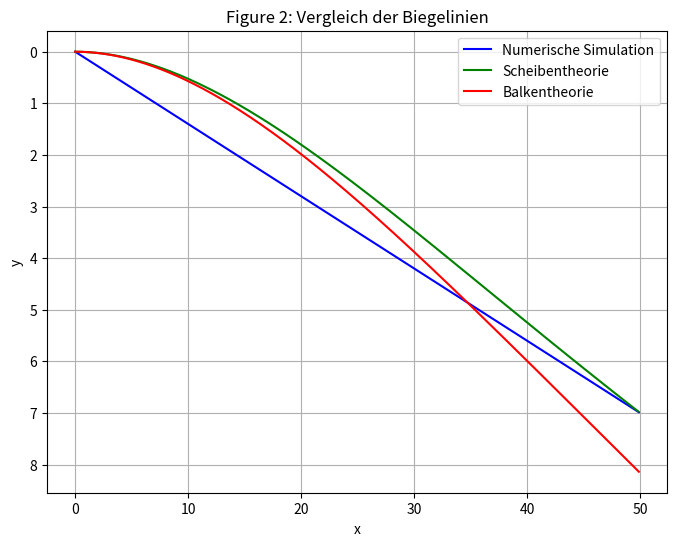

Python code for this plot:
# Gruppe 01
# Ngoc Bao Thy, Pham, 481509
# Kossatz, Ida, 476046
# Schade, Lucie, 465926
# Marx, Loui, 465807

import numpy as np
import matplotlib.pyplot as plt
from matplotlib.colors import ListedColormap
import time



def gitter_ersteller(n,m):
    """Verantwortliche/r: Lucie Schade

    Erstellt ein Gitter mit n Spalten und m Zeilen. Sorgt dafür, dass m ungerade ist, indem es für gerade m eine
    Zeile hinzufügt. Prüft das n>=m ist.

    Args:
        n (int): anzahl an Spalten im Scheibengitter
        m (int): anzahl an Zeilen im Scheibengitter

    Returns:
        (2D NumPy Array): Das Fertige Gitter
    """
    # erstelle das Gitter
    # Test
    if n < m: #Stellt sicher, das m grösser als n ist und bricht andern Falls das Programm ab
        raise ValueError("Fehler: n ist kleiner als m. Das Programm wird beendet.")

    if m % 2 ==0: # Checkt, ob m gerade ist
        m = m+1 # ist m gerade, addiere 1 => m = ungerae

    gitter = np.zeros(m, n) # m x n Nullen Gitter

    return gitter



def NumSim(n,m,F,c,grid):
    """Verantwortliche/r:

    Simmuliert die Verschiebungen einer mit einer Streckenlast belastete linearelastischen, isotropen, Scheibe.

    Args:
        n (int): anzahl an Spalten im Scheibengitter
        m (int): anzahl an Zeilen im Scheibengitter
        F (float): Betrag der Kräfte, die auf die Oberkannte des Gitters wirken (bilden Streckenlast ab)
        c (float): Federsteifigkeit der Hoirzontal- und Vertikalfedern, Federsteifigkeit der Diagonalen ist c/2
        grid (2D NumPy Array): Gitter, auf dem die Simulation durchgeführt wird.

    Returns:
        (1D-np.array, 3D-np.array): (ein Touple aus Zwei NumPy Arrays)
            (1D-np.array): Resultierende Biegelinie der Numerischen Simulation in Form von einem 1D NumPy Array welches
                die Verschiebung der Scheibe in y-Richtung angibt. Jedes Element gehört dabei zu einer x-Position auf
                der Scheibe.
            (3D-np.array): 3D NumPy Array, welches die Verschiebungen der Scheibe in x- und y-Richtung angibt. Jedes
                Element reperäsentiert dabei einen Gitterpunkt und enthält die Verschiebungen in x- und y-Richtung. Das
                array hat also die Form (n x m x 2)
        """
    # Bestimme die Verschiebungen der Scheibe
    # Siehe übung 4
    NumSimBiegeline = None
    NumSimVerschiebungsArray = None

    return NumSimBiegeline, NumSimVerschiebungsArray



def Figure1Plotter(n, m, NumSimVerschiebungsArray, delta_x, delta_y):
    """Verantwortliche/r:

    In Figure 1 sollen nach dem Ausführen der NumSim Funktion die Positionen der Gitterpunkte gezeigt werden.
    Verwenden Sie dazu einfach kleine schwarze Punkte. Die Ausgangslage der Gitterpunkte soll nicht
    geplottet werden. Die feste Einspannung kann z.B. über etwas dickere schwarze Punkte dargestellt
    werden.

    Args:
        NumVerschiebungsArray (1D-np.array): _description_
        delta_x (float): _description_
        delta_y (float): _description_
    Returns:
        Figure 1: Plot der Verschobenen Gitterpunkte. Punkte auf x-y-Ebene, wobei der Abstand der Punkte der dritten
        Dimension des NumSimVerschiebungsArray entnommen werden kann. Skalierung mit delta_xy nicht vergessen. Fest
        eingespannte Punkte dick Plotten.
    """
    # Erzeuge den Plot
    # Anfangskoordinaten der Gitterpunkte (np.arange(m): Erstellt eine Folge von Zahlen von 0 bis m-1)
    x_coords, y_coords = np.meshgrid(np.arange(m) * delta_x, np.arange(n) * delta_y)

    # Verschobene Positionen der Gitterpunkte
    x_disp = x_coords + NumSimVerschiebungsArray[:, :, 0] #Verschiebung in x-Richtung
    y_disp = y_coords + NumSimVerschiebungsArray[:, :, 1] #Verschiebung in y-Richtung

    # Erstellen des Plots
    plt.figure(figsize=(8, 6))

    # Gitterpunkte als kleine schwarze Punkte plotten (schwarz = k)
    plt.plot(x_disp.flatten(), y_disp.flatten(), 'k.', label='Verschobene Gitterpunkte')

    # Feste Einspannungen (z.B. erste Zeile) dicker darstellen
    plt.plot(x_disp[0, :], y_disp[0, :], 'ko', markersize=6, label='Feste Einspannung')

    # Achsenbeschriftungen und Titel
    plt.xlabel('x')
    plt.ylabel('y')
    plt.title('Figure 1: Nummerisch ermittelte verschobene Gitterpunkte')

    # Y-Achse invertieren, um Biegung nach unten darzustellen
    plt.gca().invert_yaxis()

    # Legende hinzufügen
    plt.legend()

    # Plot anzeigen
    plt.grid(True)
    plt.axis('equal') #Skalen der x- und y-Achsen sind gleich (in m)
    plt.show()
    return None



def Scheibentheorie(n, m, F, c, delta_x, delta_y):
    """
    Wertet die Scheibentheorie aus und gibt die Verschiebungen der Scheibe in x- und y-Richtung zurück.
    Args:
        n (int): Anzahl an Spalten im Scheibengitter.
        m (int): Anzahl an Zeilen im Scheibengitter.
        F (float): Betrag der Kräfte, die auf die Oberkante des Gitters wirken (bilden Streckenlast ab).
        c (float): Materialkonstante.
        delta_x (float): Abstand zwischen den Gitterpunkten in x-Richtung.
        delta_y (float): Abstand zwischen den Gitterpunkten in y-Richtung.
    Returns:
        tuple: Zwei NumPy-Arrays:
            - `u_analytic`: Verschiebung in x-Richtung.
            - `v_analytic`: Verschiebung in y-Richtung (Querverschiebung).
    """
    # Parameter der Scheibe
    l = n * delta_x    # Länge der Scheibe [m]
    h = m / 2 * delta_y  # Höhe der Scheibe

    # Materialparameter
    nu = 1 / 3          # Poissonzahl
    Et = 4 / 3 * c      # Materialparameter (E-Modul multipliziert mit t)
    q0 = F / delta_x    # Streckenlast

    # x-Koordinaten (n Gitterpunkte entlang x)

    # Achtung: np_arrange nimmt die letzte werte nicht!
    # z.b:
    # x1 = np.arange(0, 5, step=0.2)------ Ausgabe: [0.  0.2  0.4  0.6  0.8  1.  1.2  1.4  1.6  1.8  2.  2.2  2.4  2.6  2.8  3.
    #  3.2  3.4  3.6  3.8  4.  4.2  4.4  4.6  4.8]
    # x2 = np.arange(5) * 0.2 ------------ Ausgabe: [0.  0.2 0.4 0.6 0.8]

    x = np.arange(n) * delta_x

    #da y-Anfangsposition überall gleich 0, müssen wir die y-Werte nicht definieren.
    # Spricht: 0 + v_analytic = v_analytic)

    # Analytische Lösung (Scheibentheorie)
    u_analytic = -(q0 * nu) / (2 * Et) * x  # Längsverschiebung
    v_analytic = -(q0 * h) / Et * (
        - (1 / (16 * h**4)) * (6 * l**2 * x**2 - 4 * l * x**3 + x**4)
        + (3 / 5) * (x**2 / h**2)
        + (3 / 8) * (nu**2 * x**2 / h**2)
    )

    #ScheibenBiegeline ist eine 2D-Array ,die die Koordinaten von verschobene Teilchen enthält.
    ScheibenBiegeline= np.array([x + u_analytic, v_analytic])

    return ScheibenBiegeline

def Balkentheorie(n, m, F, c, delta_x, delta_y):
    """
    Wertet die Balkentheorie aus und gibt die Querverschiebung der Scheibe zurück.
    Args:
        n (int): Anzahl an Spalten im Scheibengitter.
        m (int): Anzahl an Zeilen im Scheibengitter.
        F (float): Betrag der Kräfte, die auf die Oberkante des Gitters wirken (bilden Streckenlast ab).
        c (float): Materialkonstante.
        delta_x (float): Abstand zwischen den Gitterpunkten in x-Richtung.
        delta_y (float): Abstand zwischen den Gitterpunkten in y-Richtung.
    Returns:
        np.array: Resultierende Querverschiebung (v) als 1D NumPy Array.
    """
    # Parameter der Scheibe
    l = n * delta_x    # Länge der Scheibe [m]
    h = m / 2 * delta_y  # Höhe der Scheibe

    # Materialparameter
    EI = 8 / 9 * h**3 * c  # E-Modul multipliziert mit Trägheitsmoment I
    q0 = F / delta_x       # Streckenlast

    # x-Koordinaten (n Gitterpunkte entlang x)
    x = np.arange(n) * delta_x

    # Analytische Lösung (Balkentheorie)
    v_beam = (q0 / EI) * x**2 * (x**2 / 24 - l * x / 6 + l**2 / 4)

    #BalkenBiegeline ist eine 2D-Array ,die die Koordinaten von verschobene Teilchen enthält.
    BalkenBiegeline= np.array([x, v_beam])

    return BalkenBiegeline




def Figure2Plotter(n, NumSimBiegeline, ScheibenBiegeline, BalkenBiegeline, delta_x, delta_y):
    """Verantwortliche/r:
    Args:
        n (int): anzahl an Spalten im Scheibengitter
        NumSimBiegeline (1D-np.array): Resultierende Biegelinie der Numerischen Simulation in Form von einem 1D NumPy Array
                                welches  die Verschiebung der Scheibe in y-Richtung angibt. Jedes Element gehört dabei
                                zu einer x-Position auf der Scheibe.
        ScheibenBiegeline (1D-np.array): Resultierende Biegelinie der Scheibentherorie in Form von einem 1D NumPy Array
                                    welches die Verschiebung der Scheibe in y-Richtung angibt. Jedes Element gehört
                                    dabei zu einer x-Position auf der Scheibe.
        BalkenBiegeline (1D-np.array): Resultierende Biegelinie der Balkentherorie in Form von einem 1D NumPy welches
                                die Verschiebung der Scheibe in y-Richtung angibt. Jedes Element gehört dabei zu
                                einer x-Position auf der Scheibe.
        delta_x (float): Abstand zwischen den Gitterpunkten in x-Richtung
        delta_y (float): Abstand zwischen den Gitterpunkten in y-Richtung

    Returns:
        Figure 2: 3 Graphen in einem Plot. Der erste Graph zeigt die Biegelinie der Numerischen Simulation, der zweite der
                Scheibentheorie und der dritte der Balkentheorie. Die Graphen sind Farblich unterschieden und haben eine
                Legende.
    """
    # Erzeuge den Plot

    #Hier braucht man keine y-Koordinate definieren, da es um 1D Biegelinien geht.
    #Die Verschiebungen in y-Richtung wird mit den Arrays dargestellt.
    plt.figure(figsize=(8, 6))

    # Extrahiere x- und y-Werte für Scheiben- und Balkenbiegung
    x_scheiben, y_scheiben = ScheibenBiegeline
    x_balken, y_balken = BalkenBiegeline

    # Plot der Bi   x_sim = np.arange(n) * delta_x  # x-Werte für die numerische Simulationegelinien

    plt.plot(x_sim, NumSimBiegeline, label='Numerische Simulation', color='b')
    plt.plot(x_scheiben, y_scheiben, label='Scheibentheorie', color='g')
    plt.plot(x_balken, y_balken, label='Balkentheorie', color='r')

    # Achsenbeschriftungen und Titel
    plt.xlabel('x')
    plt.ylabel('y')
    plt.title('Figure 2: Vergleich der Biegelinien')

    # Y-Achse invertieren, um Biegung nach unten darzustellen
    plt.gca().invert_yaxis()

    # Legende und Gitter
    plt.legend()
    plt.grid(True)

    # Plot anzeigen
    plt.show()




def NumSimHA4(n,m,F,c):
    """Verantwortliche/r: Loui Marx

    Simmuliert die Verschiebungen einer mit einer Streckenlast belastete linearelastischen, isotropen, Scheibe.
    i ist index in x-Richtung

    Args:
        n (int): anzahl an Spalten im Scheibengitter
        m (int): anzahl an Zeilen im Scheibengitter
        F (float): Betrag der Kräfte, die auf die Oberkannte des Gitters wirken (bilden Streckenlast ab)
        c (float): Federsteifigkeit der Hoirzontal- und Vertikalfedern, Federsteifigkeit der Diagonalen ist c/2

    Returns:
        Figure 1: Darstellung der Verschiebungen der Scheibe
        Figure 2: Vergleich der Numerischen Ergebnisse für Längs- und Querverschiebungen mit analytischen Ergebnissen.
                    y über x Plot der Profielsehnen im selben Diagramm.
    """
    # Alle Funktionen sind weiter oben dokumentiert
    delta_x = 0.1
    delta_y = 0.1
    # Erstellt das Simulationsgitter als 2D NumPy Array
    gitter = gitter_ersteller(n,m)
    # Touple Output von NumSim() wird in 2 seperaten Variablen gespeichert. Die Biegeline als 1D NumPy Array und die
    # Verschiebungen als 3D NumPy Array, für mehr details siehe NumSim() dokumentation.
    NumSimBiegeline, NumSimVerschiebungsArray = NumSim(n,m,F,c,gitter)
    # Plottet Figure 1
    Figure1Plotter(NumSimVerschiebungsArray, delta_x, delta_y)
    # Bestimme die Analytischen Biegelinien und gibt die Verschiebungen als 1D NumPy Arrays zurück.
    ScheibenBiegeline = Scheibentheroie(n,m,F,c,delta_x,delta_y)
    BalkenBiegeline = Balkentheorie(n,m,F,c, delta_x, delta_y)
    # Plottet Figure 2
    Figure2Plotter(n, NumSimBiegeline, ScheibenBiegeline, BalkenBiegeline, delta_x, delta_y)

    return None

# Beispielaufruf der Funktion mit Parametern
n = 500  # Anzahl der Gitterpunkte
m = 205  # Anzahl der Zeilen
F = 1.0  # Kraft auf jeden Punkt [N]
c = 1000  # Materialkonstante
delta_x = 0.1  # Abstand zwischen den Gitterpunkten in x-Richtung
delta_y = 0.1  # Abstand zwischen den Gitterpunkten in y-Richtung

# Testdaten erstellen
ScheibenBiegeline = Scheibentheorie(n, m, F, c, delta_x, delta_y)
BalkenBiegeline = Balkentheorie(n, m, F, c, delta_x, delta_y)

# Numerische Simulation (synthetische Daten für Testzwecke)
x_sim = np.arange(n) * delta_x
NumSimBiegeline = 0.14 * x_sim  # Beispielhafte sinusförmige Biegelinie
print(NumSimBiegeline)

# Funktion testen
Figure2Plotter(n, NumSimBiegeline, ScheibenBiegeline, BalkenBiegeline, delta_x, delta_y)